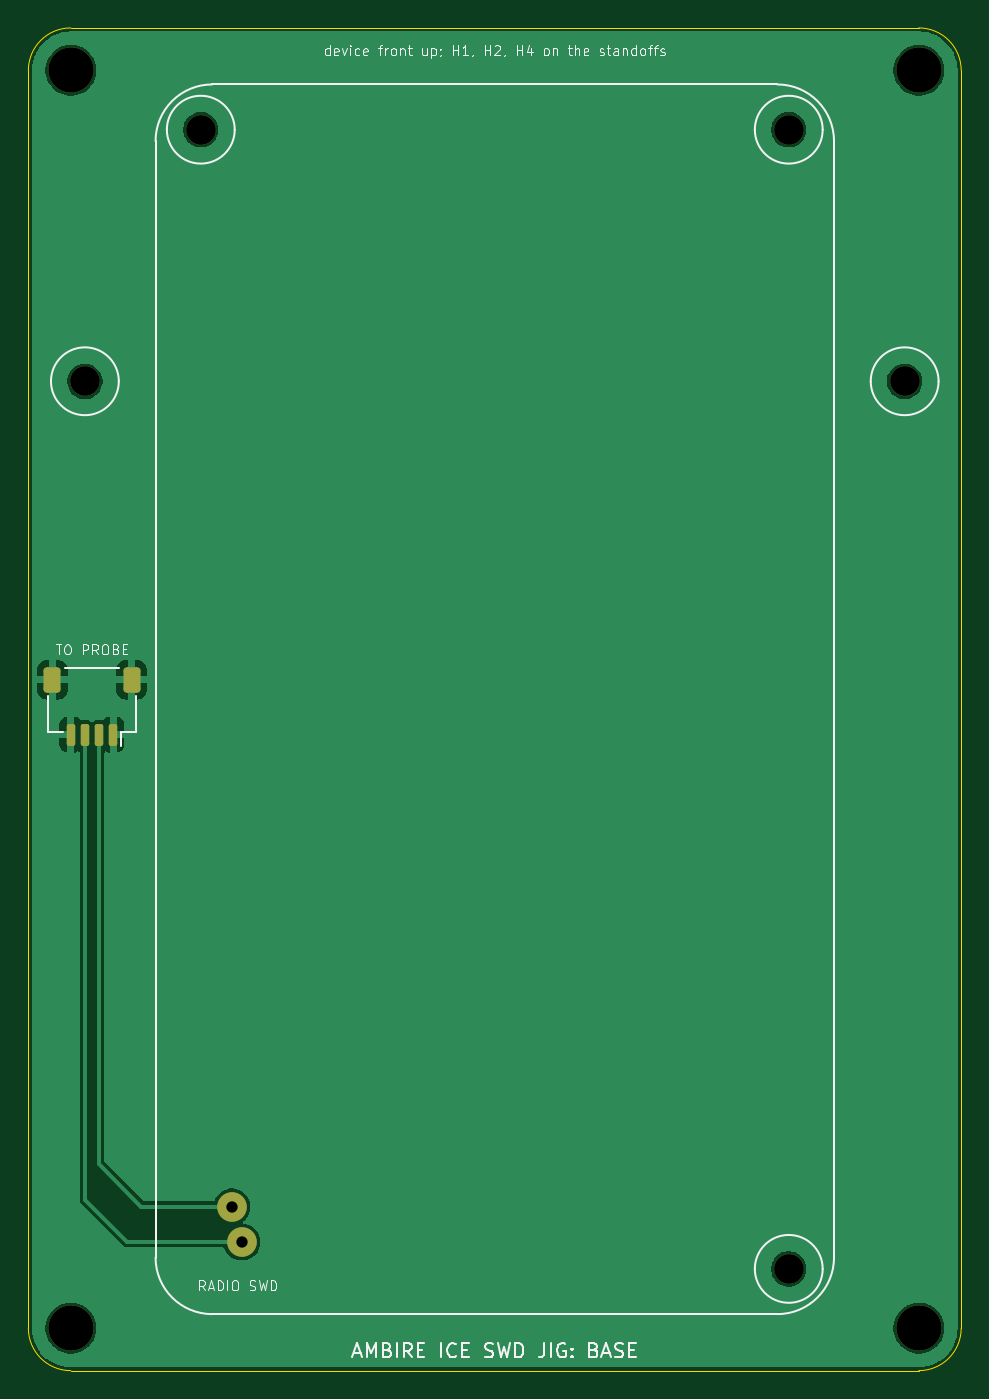
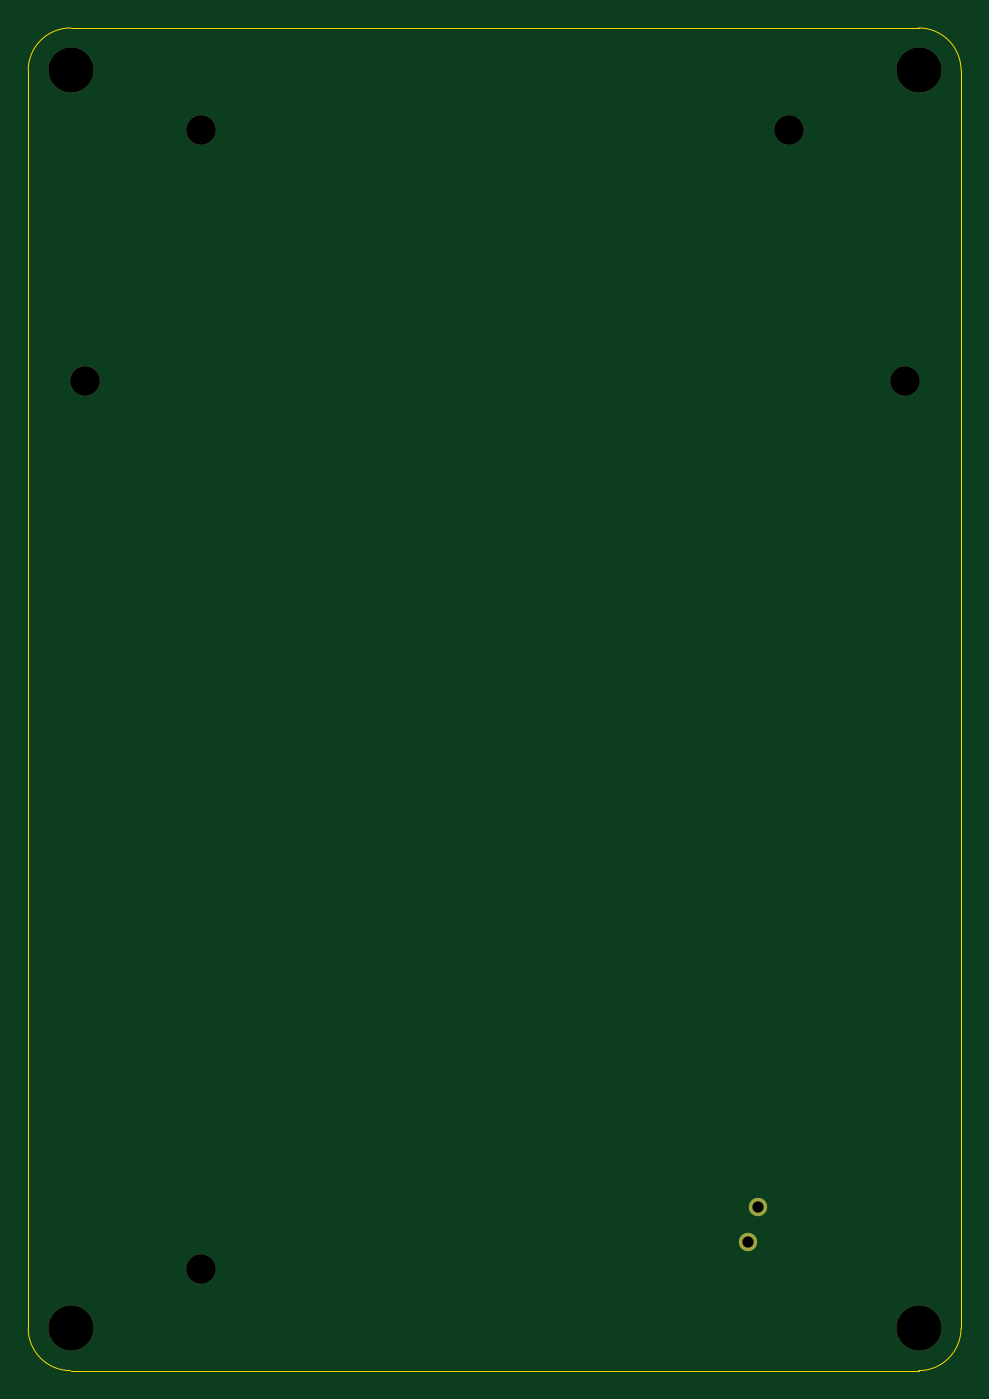
Circuit board: 11 layer files. Board 66.0 x 95.0 mm.
- bottom_copper: base-B_Cu.gbl (643 bytes)
- bottom_mask: base-B_Mask.gbs (1013 bytes)
- paste: base-B_Paste.gbp (446 bytes)
- bottom_silk: base-B_Silkscreen.gbo (1023 bytes)
- outline: base-Edge_Cuts.gm1 (883 bytes)
- top_copper: base-F_Cu.gtl (25497 bytes)
- top_mask: base-F_Mask.gts (1980 bytes)
- paste: base-F_Paste.gtp (1483 bytes)
- top_silk: base-F_Silkscreen.gto (31404 bytes)
- drill: base-NPTH.drl (485 bytes)
- drill: base-PTH.drl (341 bytes)

=== bottom_copper: base-B_Cu.gbl ===
%TF.GenerationSoftware,KiCad,Pcbnew,10.0.4*%
%TF.CreationDate,2026-11-01T19:46:01+02:00*%
%TF.ProjectId,base,62617365-2e6b-4696-9361-645f70636258,1*%
%TF.SameCoordinates,Original*%
%TF.FileFunction,Copper,L2,Bot*%
%TF.FilePolarity,Positive*%
%FSLAX46Y46*%
G04 Gerber Fmt 4.6, Leading zero omitted, Abs format (unit mm)*
G04 Created by KiCad (PCBNEW 10.0.4) date 2026-11-01 19:46:01*
%MOMM*%
%LPD*%
G01*
G04 APERTURE LIST*
%TA.AperFunction,ComponentPad*%
%ADD10C,1.300000*%
%TD*%
G04 APERTURE END LIST*
D10*
%TO.P,P_RSWCLK,1*%
%TO.N,RAD_SWCLK*%
X15100000Y9100000D03*
%TD*%
%TO.P,P_RSWDIO,1*%
%TO.N,RAD_SWDIO*%
X14400000Y11600000D03*
%TD*%
M02*

=== bottom_mask: base-B_Mask.gbs ===
%TF.GenerationSoftware,KiCad,Pcbnew,10.0.4*%
%TF.CreationDate,2026-11-01T19:46:01+02:00*%
%TF.ProjectId,base,62617365-2e6b-4696-9361-645f70636258,1*%
%TF.SameCoordinates,Original*%
%TF.FileFunction,Soldermask,Bot*%
%TF.FilePolarity,Negative*%
%FSLAX46Y46*%
G04 Gerber Fmt 4.6, Leading zero omitted, Abs format (unit mm)*
G04 Created by KiCad (PCBNEW 10.0.4) date 2026-11-01 19:46:01*
%MOMM*%
%LPD*%
G01*
G04 APERTURE LIST*
%ADD10C,3.200000*%
%ADD11C,1.300000*%
%ADD12C,2.100000*%
G04 APERTURE END LIST*
D10*
%TO.C,H_F4*%
X63000000Y3000000D03*
%TD*%
D11*
%TO.C,P_RSWCLK*%
X15100000Y9100000D03*
%TD*%
D12*
%TO.C,H_4*%
X53800000Y7200000D03*
%TD*%
D10*
%TO.C,H_F1*%
X3000000Y92000000D03*
%TD*%
D12*
%TO.C,H_1*%
X12200000Y87800000D03*
%TD*%
D10*
%TO.C,H_F2*%
X63000000Y92000000D03*
%TD*%
D11*
%TO.C,P_RSWDIO*%
X14400000Y11600000D03*
%TD*%
D10*
%TO.C,H_F3*%
X3000000Y3000000D03*
%TD*%
D12*
%TO.C,H_P2*%
X62000000Y70000000D03*
%TD*%
%TO.C,H_P1*%
X4000000Y70000000D03*
%TD*%
%TO.C,H_2*%
X53800000Y87800000D03*
%TD*%
M02*

=== paste: base-B_Paste.gbp ===
%TF.GenerationSoftware,KiCad,Pcbnew,10.0.4*%
%TF.CreationDate,2026-11-01T19:46:01+02:00*%
%TF.ProjectId,base,62617365-2e6b-4696-9361-645f70636258,1*%
%TF.SameCoordinates,Original*%
%TF.FileFunction,Paste,Bot*%
%TF.FilePolarity,Positive*%
%FSLAX46Y46*%
G04 Gerber Fmt 4.6, Leading zero omitted, Abs format (unit mm)*
G04 Created by KiCad (PCBNEW 10.0.4) date 2026-11-01 19:46:01*
%MOMM*%
%LPD*%
G01*
G04 APERTURE LIST*
G04 APERTURE END LIST*
M02*

=== bottom_silk: base-B_Silkscreen.gbo ===
%TF.GenerationSoftware,KiCad,Pcbnew,10.0.4*%
%TF.CreationDate,2026-11-01T19:46:01+02:00*%
%TF.ProjectId,base,62617365-2e6b-4696-9361-645f70636258,1*%
%TF.SameCoordinates,Original*%
%TF.FileFunction,Legend,Bot*%
%TF.FilePolarity,Positive*%
%FSLAX46Y46*%
G04 Gerber Fmt 4.6, Leading zero omitted, Abs format (unit mm)*
G04 Created by KiCad (PCBNEW 10.0.4) date 2026-11-01 19:46:01*
%MOMM*%
%LPD*%
G01*
G04 APERTURE LIST*
%ADD10C,3.200000*%
%ADD11C,1.300000*%
%ADD12C,2.100000*%
G04 APERTURE END LIST*
%LPC*%
D10*
%TO.C,H_F4*%
X63000000Y3000000D03*
%TD*%
D11*
%TO.C,P_RSWCLK*%
X15100000Y9100000D03*
%TD*%
D12*
%TO.C,H_4*%
X53800000Y7200000D03*
%TD*%
D10*
%TO.C,H_F1*%
X3000000Y92000000D03*
%TD*%
D12*
%TO.C,H_1*%
X12200000Y87800000D03*
%TD*%
D10*
%TO.C,H_F2*%
X63000000Y92000000D03*
%TD*%
D11*
%TO.C,P_RSWDIO*%
X14400000Y11600000D03*
%TD*%
D10*
%TO.C,H_F3*%
X3000000Y3000000D03*
%TD*%
D12*
%TO.C,H_P2*%
X62000000Y70000000D03*
%TD*%
%TO.C,H_P1*%
X4000000Y70000000D03*
%TD*%
%TO.C,H_2*%
X53800000Y87800000D03*
%TD*%
%LPD*%
M02*

=== outline: base-Edge_Cuts.gm1 ===
%TF.GenerationSoftware,KiCad,Pcbnew,10.0.4*%
%TF.CreationDate,2026-11-01T19:46:01+02:00*%
%TF.ProjectId,base,62617365-2e6b-4696-9361-645f70636258,1*%
%TF.SameCoordinates,Original*%
%TF.FileFunction,Profile,NP*%
%FSLAX46Y46*%
G04 Gerber Fmt 4.6, Leading zero omitted, Abs format (unit mm)*
G04 Created by KiCad (PCBNEW 10.0.4) date 2026-11-01 19:46:01*
%MOMM*%
%LPD*%
G01*
G04 APERTURE LIST*
%TA.AperFunction,Profile*%
%ADD10C,0.050000*%
%TD*%
G04 APERTURE END LIST*
D10*
X0Y92000000D02*
G75*
G02*
X3000000Y95000000I3000001J-1D01*
G01*
X0Y3000000D02*
X0Y92000000D01*
X3000000Y95000000D02*
X63000000Y95000000D01*
X3000000Y0D02*
G75*
G02*
X0Y3000000I1J3000001D01*
G01*
X63000000Y95000000D02*
G75*
G02*
X66000000Y92000000I0J-3000000D01*
G01*
X63000000Y0D02*
X3000000Y0D01*
X66000000Y92000000D02*
X66000000Y3000000D01*
X66000000Y3000000D02*
G75*
G02*
X63000000Y0I-3000000J0D01*
G01*
M02*

=== top_copper: base-F_Cu.gtl (25497 bytes, source omitted) ===
=== top_mask: base-F_Mask.gts (1980 bytes, source withheld) ===
=== paste: base-F_Paste.gtp (1483 bytes, source withheld) ===
=== top_silk: base-F_Silkscreen.gto (31404 bytes, source omitted) ===
=== drill: base-NPTH.drl ===
M48
; DRILL file KiCad 10.0.4 date 2026-11-01T19:46:01
; FORMAT={-:-/ absolute / metric / decimal}
; #@! TF.CreationDate,2026-11-01T19:46:01+02:00
; #@! TF.GenerationSoftware,Kicad,Pcbnew,10.0.4
; #@! TF.FileFunction,NonPlated,1,2,NPTH
FMAT,2
METRIC
; #@! TA.AperFunction,NonPlated,NPTH,ComponentDrill
T1C2.100
; #@! TA.AperFunction,NonPlated,NPTH,ComponentDrill
T2C3.200
%
G90
G05
T1
X4.0Y70.0
X12.2Y87.8
X53.8Y87.8
X53.8Y7.2
X62.0Y70.0
T2
X3.0Y92.0
X3.0Y3.0
X63.0Y92.0
X63.0Y3.0
M30

=== drill: base-PTH.drl ===
M48
; DRILL file KiCad 10.0.4 date 2026-11-01T19:46:01
; FORMAT={-:-/ absolute / metric / decimal}
; #@! TF.CreationDate,2026-11-01T19:46:01+02:00
; #@! TF.GenerationSoftware,Kicad,Pcbnew,10.0.4
; #@! TF.FileFunction,Plated,1,2,PTH
FMAT,2
METRIC
; #@! TA.AperFunction,Plated,PTH,ComponentDrill
T1C0.800
%
G90
G05
T1
X14.4Y11.6
X15.1Y9.1
M30
